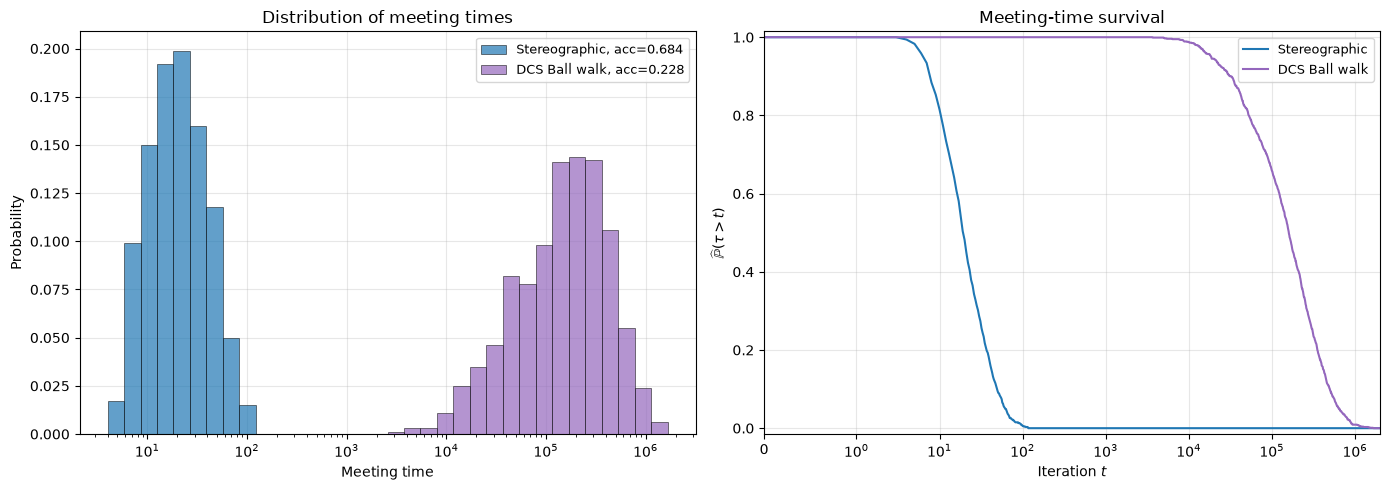

Values plotted in this chart, from the file beside it:
method, replicate, met, meeting_time, iterations, acceptance_rate_chain1, acceptance_rate_chain2, beta
stereographic, 0, True, 6, 6, 1.0, 1.0, 
dcs, 0, True, 437184, 437184, 0.2261, 0.2253, 3.253
stereographic, 1, True, 14, 14, 0.7143, 0.7143, 
dcs, 1, True, 108751, 108751, 0.2281, 0.2297, 3.253
stereographic, 2, True, 20, 20, 0.6, 0.75, 
dcs, 2, True, 415877, 415877, 0.2268, 0.228, 3.253
stereographic, 3, True, 43, 43, 0.6279, 0.5581, 
dcs, 3, True, 55110, 55110, 0.2322, 0.2315, 3.253
stereographic, 4, True, 11, 11, 0.4545, 0.8182, 
dcs, 4, True, 109041, 109041, 0.2337, 0.2308, 3.253
stereographic, 5, True, 10, 10, 0.8, 0.7, 
dcs, 5, True, 237327, 237327, 0.2265, 0.2277, 3.253
stereographic, 6, True, 16, 16, 0.875, 0.6875, 
dcs, 6, True, 159504, 159504, 0.2211, 0.2234, 3.253
stereographic, 7, True, 12, 12, 0.9167, 0.8333, 
dcs, 7, True, 135549, 135549, 0.2266, 0.2288, 3.253
stereographic, 8, True, 105, 105, 0.4476, 0.5619, 
dcs, 8, True, 101780, 101780, 0.2254, 0.2262, 3.253
stereographic, 9, True, 5, 5, 0.8, 1.0, 
dcs, 9, True, 124646, 124646, 0.2248, 0.2224, 3.253
stereographic, 10, True, 30, 30, 0.5333, 0.6333, 
dcs, 10, True, 176217, 176217, 0.2345, 0.2322, 3.253
stereographic, 11, True, 14, 14, 0.6429, 0.7143, 
dcs, 11, True, 103186, 103186, 0.232, 0.2302, 3.253
stereographic, 12, True, 19, 19, 0.5789, 0.5789, 
dcs, 12, True, 453988, 453988, 0.2266, 0.2277, 3.253
stereographic, 13, True, 21, 21, 0.7619, 0.7619, 
dcs, 13, True, 164591, 164591, 0.2297, 0.2309, 3.253
stereographic, 14, True, 9, 9, 0.7778, 0.8889, 
dcs, 14, True, 297565, 297565, 0.2282, 0.2273, 3.253
stereographic, 15, True, 13, 13, 0.5385, 0.6154, 
dcs, 15, True, 155007, 155007, 0.2336, 0.2332, 3.253
stereographic, 16, True, 9, 9, 0.6667, 0.5556, 
dcs, 16, True, 75953, 75953, 0.2249, 0.2282, 3.253
stereographic, 17, True, 11, 11, 0.5455, 0.4545, 
dcs, 17, True, 11408, 11408, 0.2347, 0.234, 3.253
stereographic, 18, True, 50, 50, 0.5, 0.36, 
dcs, 18, True, 84659, 84659, 0.2328, 0.2322, 3.253
stereographic, 19, True, 35, 35, 0.6, 0.5143, 
dcs, 19, True, 86712, 86712, 0.23, 0.2329, 3.253
stereographic, 20, True, 62, 62, 0.3548, 0.5645, 
dcs, 20, True, 59531, 59531, 0.2264, 0.2229, 3.253
stereographic, 21, True, 8, 8, 0.75, 0.875, 
dcs, 21, True, 366483, 366483, 0.2297, 0.2284, 3.253
stereographic, 22, True, 31, 31, 0.6452, 0.6452, 
dcs, 22, True, 35884, 35884, 0.2268, 0.2392, 3.253
stereographic, 23, True, 16, 16, 0.5, 0.5, 
dcs, 23, True, 574353, 574353, 0.2281, 0.2263, 3.253
stereographic, 24, True, 12, 12, 0.8333, 0.8333, 
dcs, 24, True, 29149, 29149, 0.2295, 0.2257, 3.253
stereographic, 25, True, 48, 48, 0.75, 0.5, 
dcs, 25, True, 344081, 344081, 0.23, 0.2281, 3.253
stereographic, 26, True, 40, 40, 0.725, 0.55, 
dcs, 26, True, 98866, 98866, 0.2275, 0.2273, 3.253
stereographic, 27, True, 8, 8, 0.75, 0.75, 
dcs, 27, True, 229363, 229363, 0.2272, 0.226, 3.253
stereographic, 28, True, 31, 31, 0.6129, 0.4839, 
dcs, 28, True, 8690, 8690, 0.23, 0.2367, 3.253
stereographic, 29, True, 21, 21, 0.5238, 0.619, 
dcs, 29, True, 37482, 37482, 0.2235, 0.2213, 3.253
... 1,940 more rows
